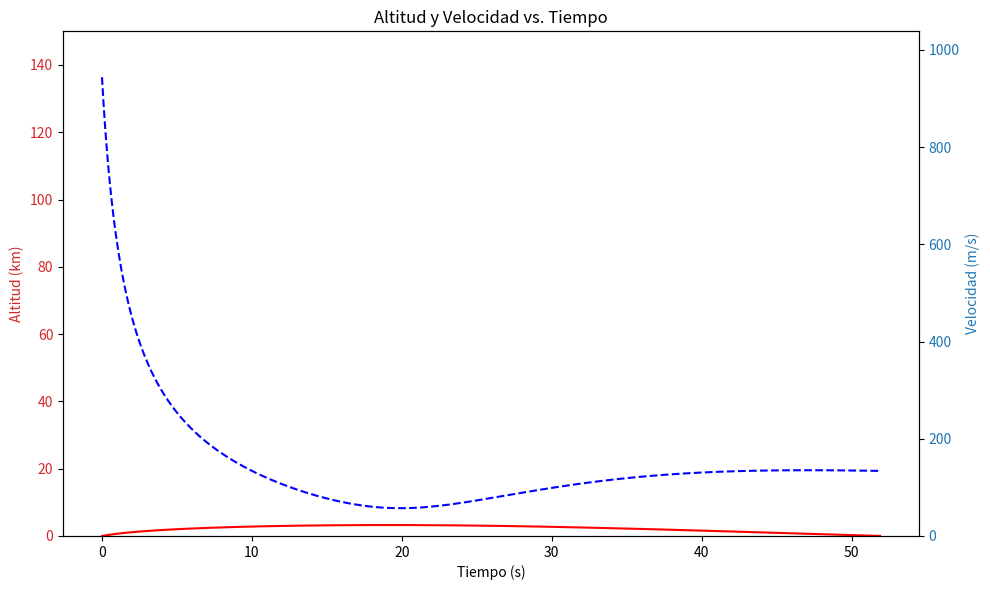
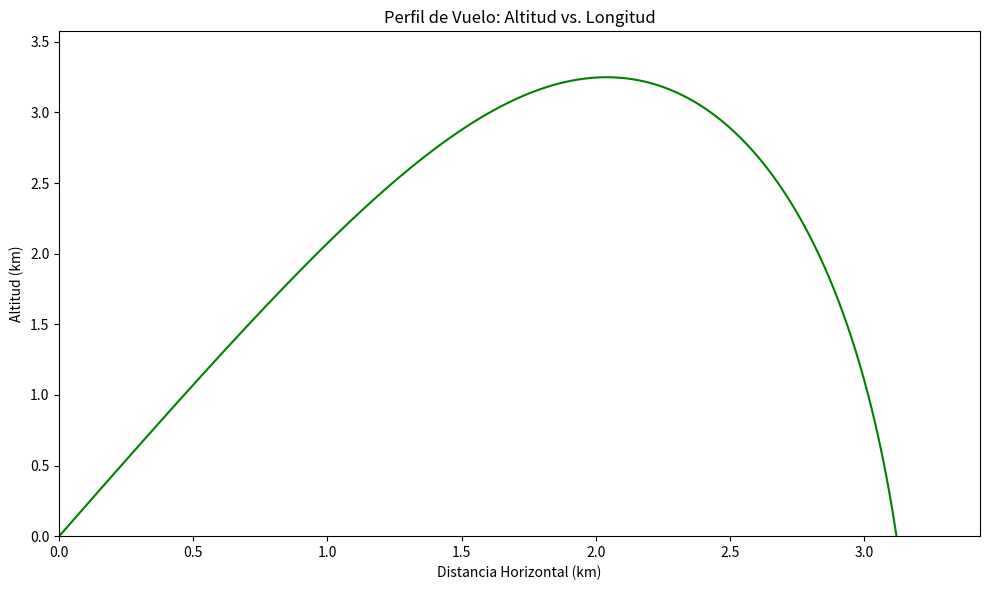

These figures' Python source, in order:
import numpy as np
import matplotlib.pyplot as plt
from scipy.integrate import solve_ivp
import math

theta = np.radians(65.3)  # ángulo de lanzamiento en rad
m = 500                   # masa del carguero en kg
v = 944                   # velocidad de lanzamiento en m/s
r = 12                    # radio de la centrifugadora en m
g = 9.81                  # gravedad ASL en m/s²
R_E = 6378000             # radio de la Tierra en m
rho0 = 1.225              # densidad del aire ASL en kg/m³
H = 8500                  # escala de altura de la atmósfera en m
Cd = 0.47                 # coeficiente de arrastre
A = 1.0                   # área frontal del carguero en m²

E_cinetica = 0.5 * m * v**2

# Velocidad angular en rad/s
omega = math.sqrt((2 * E_cinetica) / (m * r**2))
omega_deg_per_s = omega * (180 / math.pi)

print("J: " + str(E_cinetica) + ", °/s: " + str(omega_deg_per_s) + ", RPM: " + str(omega_deg_per_s/6) + ", RPS: " + str(omega_deg_per_s/360))


# Descomponer la velocidad inicial en componentes
vx = v * np.cos(theta)
vy = v * np.sin(theta)
x = 0.0           # Posición horizontal inicial (m)
y = 0.0           # Altitud inicial (m)
t = 0.0           # Tiempo inicial (s)

# Parámetros de integración
dt = 0.1          # Paso de tiempo (s)
t_max = 300       # Tiempo máximo de simulación (s)

# Listas para almacenar los datos simulados
t_values = []
x_values = []
y_values = []
v_values = []

# Bucle de simulación (método de Euler)
while t < t_max and y >= 0:
    t_values.append(t)
    x_values.append(x)
    y_values.append(y)
    current_speed = np.sqrt(vx**2 + vy**2)
    v_values.append(current_speed)

    # Actualizar la densidad del aire en función de la altitud
    current_rho = rho0 * np.exp(-y / H)

    # Fuerza de arrastre
    F_drag = 0.5 * Cd * A * current_rho * current_speed**2
    a_drag = F_drag / m  # aceleración debido al drag (módulo)

    # Descomponer la aceleración de drag en componentes (dirección opuesta a la velocidad)
    ax_drag = - a_drag * (vx / current_speed) if current_speed != 0 else 0
    ay_drag = - a_drag * (vy / current_speed) if current_speed != 0 else 0

    # Aceleración total: en X, sólo drag; en Y: gravedad (constante) + drag
    ax = ax_drag
    ay = -g + ay_drag  # gravedad actúa hacia abajo

    # Actualización de velocidades (método de Euler)
    vx += ax * dt
    vy += ay * dt

    # Actualización de posiciones
    x += vx * dt
    y += vy * dt

    t += dt

# Convertir las listas a arrays
t_values = np.array(t_values)
x_values = np.array(x_values)
y_values = np.array(y_values)
v_values = np.array(v_values)

# Graficar Altitud y Velocidad vs. Tiempo
fig, ax1 = plt.subplots(figsize=(10, 6))
ax1.set_xlabel("Tiempo (s)")
ax1.set_ylabel("Altitud (km)", color="tab:red")
ax1.plot(t_values, y_values/1000, 'r-', label="Altitud")
ax1.tick_params(axis="y", labelcolor="tab:red")
ax1.set_ylim(0, 150)  # hasta 150 km

ax1b = ax1.twinx()
ax1b.set_ylabel("Velocidad (m/s)", color="tab:blue")
ax1b.plot(t_values, v_values, 'b--', label="Velocidad")
ax1b.tick_params(axis="y", labelcolor="tab:blue")
if len(v_values) > 0:
    ax1b.set_ylim(0, max(v_values)*1.1)

plt.title("Altitud y Velocidad vs. Tiempo")
plt.tight_layout()
plt.show()

# Graficar Altitud vs. Longitud (perfil de vuelo)
fig, ax2 = plt.subplots(figsize=(10, 6))
ax2.set_xlabel("Distancia Horizontal (km)")
ax2.set_ylabel("Altitud (km)")
ax2.plot(x_values/1000, y_values/1000, 'g-', label="Trayectoria")
ax2.set_title("Perfil de Vuelo: Altitud vs. Longitud")
ax2.set_xlim(0, max(x_values)/1000*1.1)
ax2.set_ylim(0, max(y_values)/1000*1.1)
plt.tight_layout()
plt.show()

# Extraer el índice del apogeo (máxima altitud) y mostrar resultados
if len(y_values) > 0:
    apogeo_idx = np.argmax(y_values)
    print("Altitud máxima alcanzada: {:.2f} km".format(y_values[apogeo_idx] / 1000))
    print("Tiempo en el apogeo: {:.2f} s".format(t_values[apogeo_idx]))
    print("Velocidad en el apogeo: {:.2f} m/s".format(v_values[apogeo_idx]))
else:
    print("No se generaron datos de la simulación.")